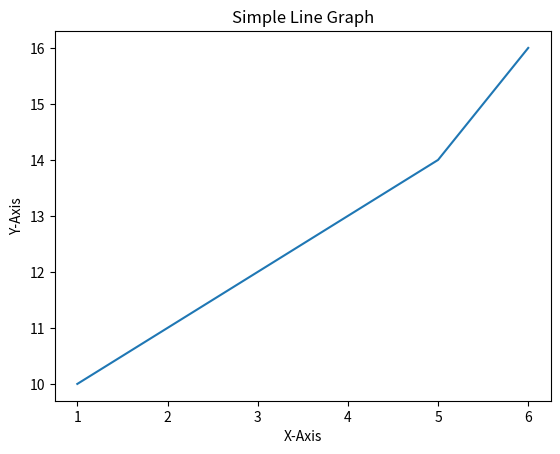

The matplotlib source for this figure:
import matplotlib.pyplot as plt
x = [1,2,3,4,5,6]
y = [10,11,12,13,14,16]
plt.plot(x,y)
plt.title("Simple Line Graph")
plt.xlabel("X-Axis")
plt.ylabel("Y-Axis")
plt.show()
